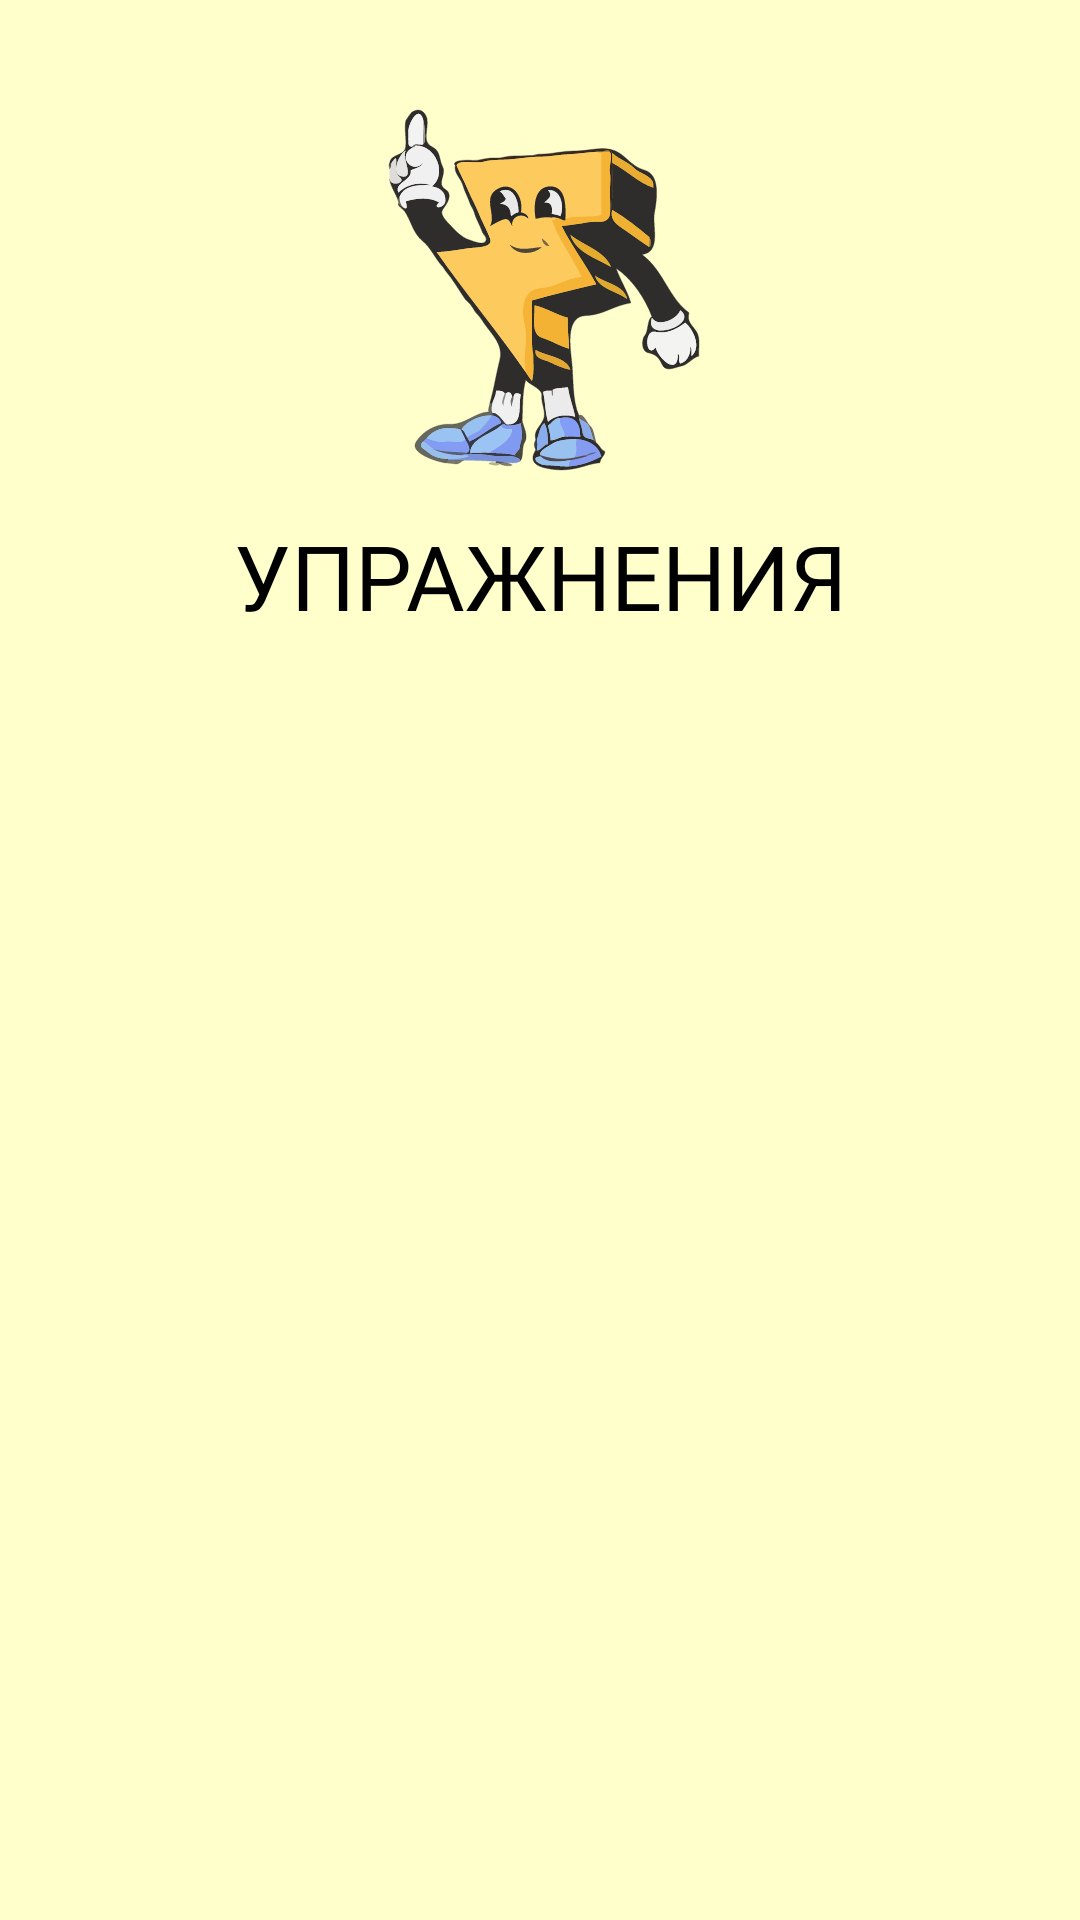

Write the Android layout XML for this screen, with the resource values it uses.
<!-- AndroidManifest.xml: application theme Theme.LittleGuy -->
<!-- res/layout/activity_workout.xml -->
<?xml version="1.0" encoding="utf-8"?>
<androidx.constraintlayout.widget.ConstraintLayout
    xmlns:android="http://schemas.android.com/apk/res/android"
    xmlns:app="http://schemas.android.com/apk/res-auto"
    xmlns:tools="http://schemas.android.com/tools"
    android:layout_width="match_parent"
    android:layout_height="match_parent"
    android:background="@color/primary_color"
    tools:context=".ui.WorkoutActivity">

    <androidx.constraintlayout.widget.Guideline
        android:id="@+id/guideline_start"
        android:layout_width="0dp"
        android:layout_height="0dp"
        android:orientation="vertical"
        app:layout_constraintGuide_percent="0.05" />

    <androidx.constraintlayout.widget.Guideline
        android:id="@+id/guideline_end"
        android:layout_width="0dp"
        android:layout_height="0dp"
        android:orientation="vertical"
        app:layout_constraintGuide_percent="0.95" />

    <androidx.constraintlayout.widget.Guideline
        android:id="@+id/guideline_top"
        android:layout_width="0dp"
        android:layout_height="0dp"
        android:orientation="horizontal"
        app:layout_constraintGuide_percent="0.05" />

    <androidx.constraintlayout.widget.Guideline
        android:id="@+id/guideline_logo"
        android:layout_width="0dp"
        android:layout_height="0dp"
        android:orientation="horizontal"
        app:layout_constraintGuide_percent="0.25" />

    <androidx.constraintlayout.widget.Guideline
        android:id="@+id/guideline_title"
        android:layout_width="0dp"
        android:layout_height="0dp"
        android:orientation="horizontal"
        app:layout_constraintGuide_percent="0.35" />

    <androidx.constraintlayout.widget.Guideline
        android:id="@+id/guideline_bottom"
        android:layout_width="0dp"
        android:layout_height="0dp"
        android:orientation="horizontal"
        app:layout_constraintGuide_percent="1" />

    <ImageView
        android:layout_width="0dp"
        android:layout_height="0dp"
        android:adjustViewBounds="true"
        android:scaleType="fitCenter"
        android:src="@drawable/ic_lightning_character"
        app:layout_constraintBottom_toTopOf="@+id/guideline_logo"
        app:layout_constraintEnd_toEndOf="@id/guideline_end"
        app:layout_constraintStart_toStartOf="@id/guideline_start"
        app:layout_constraintTop_toTopOf="@+id/guideline_top" />

    <TextView
        android:layout_width="0dp"
        android:layout_height="0dp"
        android:fontFamily="@font/mtscompact_black"
        android:gravity="center"
        android:text="@string/physical_title"
        android:textColor="@color/black"
        android:textSize="30sp"
        app:layout_constraintBottom_toTopOf="@+id/guideline_title"
        app:layout_constraintEnd_toEndOf="@id/guideline_end"
        app:layout_constraintStart_toStartOf="@id/guideline_start"
        app:layout_constraintTop_toTopOf="@+id/guideline_logo" />

    <androidx.recyclerview.widget.RecyclerView
        android:id="@+id/recycler_view"
        android:layout_width="0dp"
        android:layout_height="0dp"
        app:layoutManager="androidx.recyclerview.widget.LinearLayoutManager"
        app:layout_constraintBottom_toBottomOf="parent"
        app:layout_constraintEnd_toEndOf="@id/guideline_end"
        app:layout_constraintStart_toStartOf="@id/guideline_start"
        app:layout_constraintTop_toBottomOf="@id/guideline_title" />
</androidx.constraintlayout.widget.ConstraintLayout>
<!-- resources referenced by this layout -->
<resources>
  <color name="black">#FF000000</color>
  <color name="primary_color">#FFFFFFCC</color>
  <!-- drawable ic_lightning_character: vector/xml drawable (drawable, 65285 chars, omitted) -->
  <string name="physical_title">УПРАЖНЕНИЯ</string>
  <style name="Theme.LittleGuy" parent="Theme.AppCompat.NoActionBar">
      </style>
</resources>
